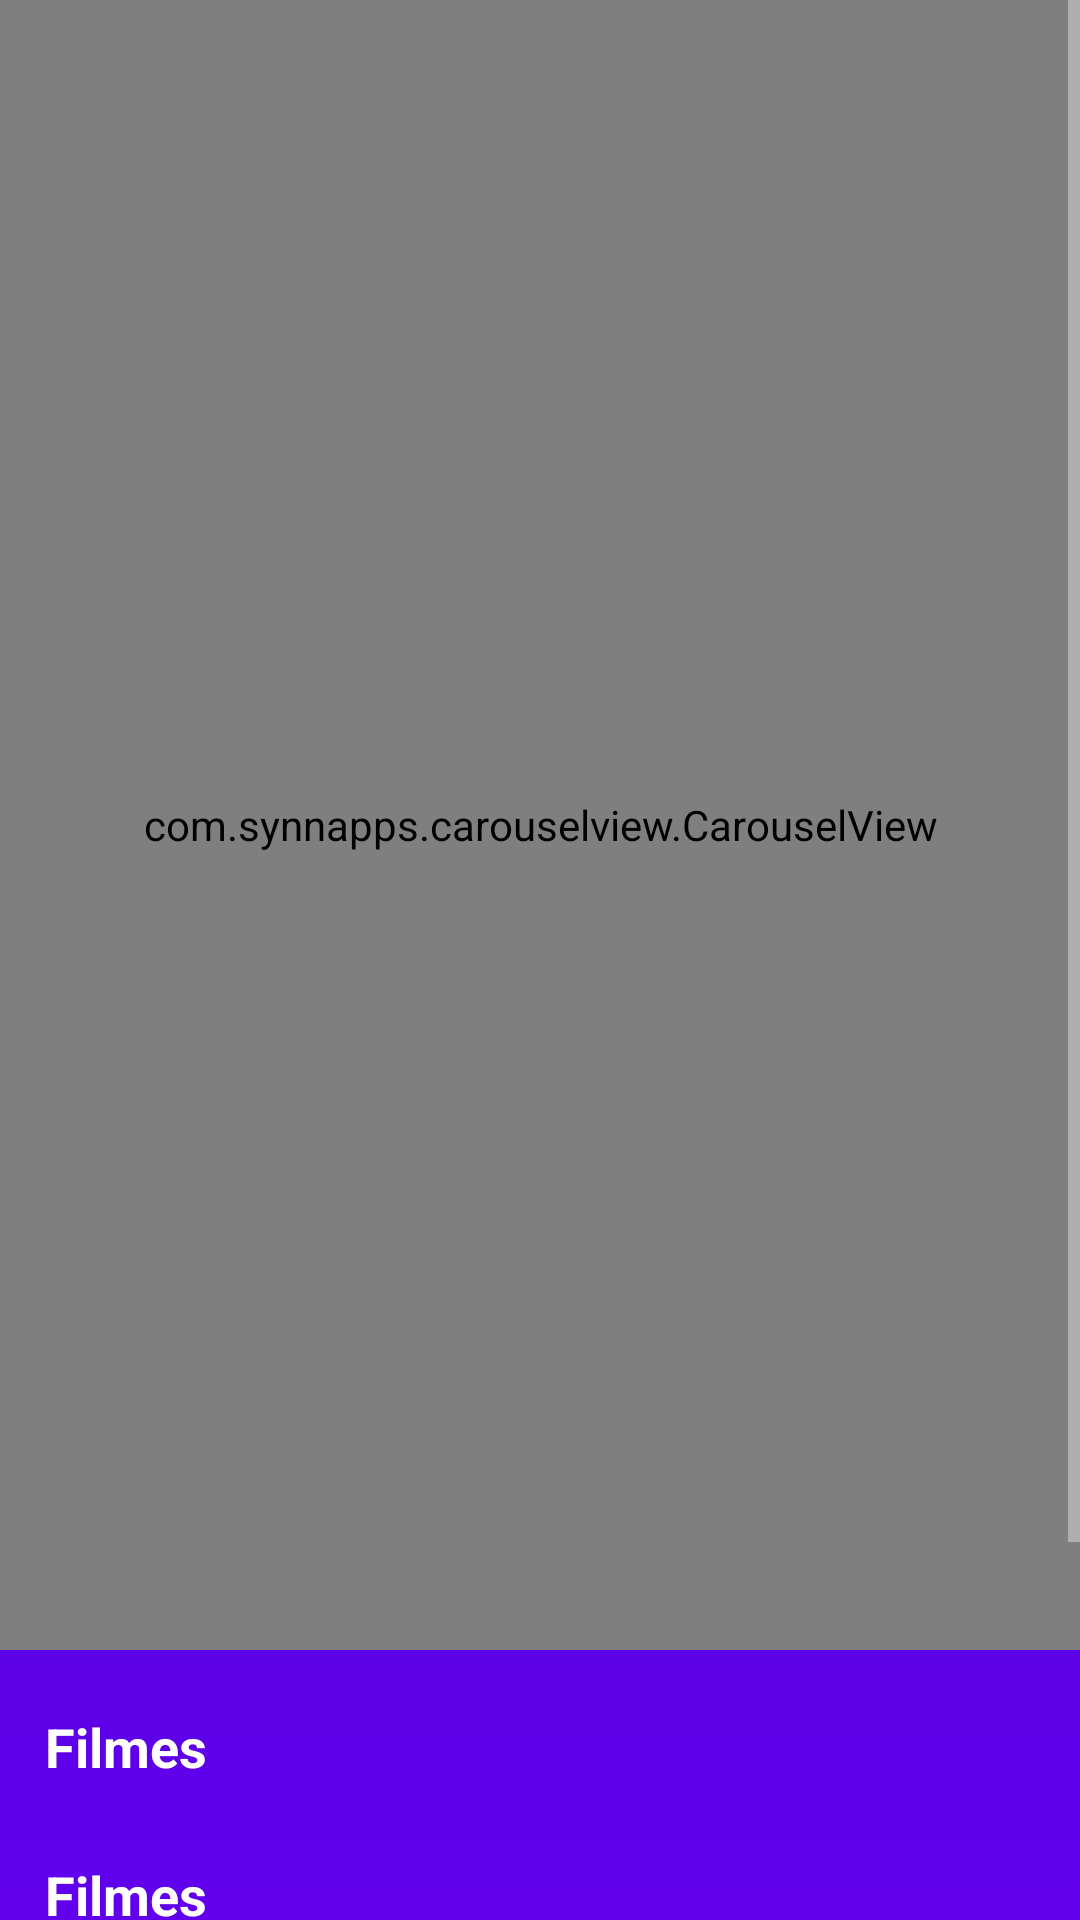

Android layout source for this screen:
<!-- AndroidManifest.xml: application theme Theme.KubeStreaming -->
<!-- res/layout/activity_main.xml -->
<?xml version="1.0" encoding="utf-8"?>
<ScrollView xmlns:android="http://schemas.android.com/apk/res/android"
    xmlns:app="http://schemas.android.com/apk/res-auto"
    xmlns:tools="http://schemas.android.com/tools"
    android:layout_width="match_parent"
    android:layout_height="match_parent"
    android:background="@drawable/gradient_background"
    tools:context=".MainActivity">


    <LinearLayout
        android:layout_width="match_parent"
        android:layout_height="match_parent"
        android:orientation="vertical">

        <com.synnapps.carouselview.CarouselView
            android:id="@+id/carouselViewID"
            android:layout_width="match_parent"
            android:layout_height="550dp"
            android:layout_marginBottom="20dp"
            app:autoPlay="true"
            app:fillColor="#C66200EE"
            app:indicatorMarginVertical="3dp"
            app:pageColor="#9C919191"
            app:pageTransformInterval="750"
            app:pageTransformer="slide_over"
            app:radius="4dp"
            app:slideInterval="15000"
            app:strokeColor="#05000000" />


        <TextView
            android:id="@+id/textView"
            android:layout_width="wrap_content"
            android:layout_height="wrap_content"
            android:layout_marginStart="15dp"
            android:text="@string/listTitle"
            android:textAllCaps="false"
            android:textColor="#FFFFFF"
            android:textSize="18sp"
            android:textStyle="bold" />

        <ScrollView
            android:id="@+id/horizontalScroll"
            android:layout_width="match_parent"
            android:layout_height="wrap_content"
            android:layout_marginStart="8dp"
            android:layout_marginTop="5dp">

            <LinearLayout
                android:layout_width="wrap_content"
                android:layout_height="wrap_content"
                android:divider="@android:color/transparent"
                android:orientation="horizontal">

                <androidx.recyclerview.widget.RecyclerView
                    android:id="@+id/recicleViewID"
                    android:layout_width="wrap_content"
                    android:layout_height="wrap_content"
                    android:nestedScrollingEnabled="false"
                    android:orientation="horizontal">

                </androidx.recyclerview.widget.RecyclerView>
            </LinearLayout>
        </ScrollView>

        <TextView
            android:id="@+id/textView1"
            android:layout_width="wrap_content"
            android:layout_height="wrap_content"
            android:layout_marginStart="15dp"
            android:layout_marginTop="20dp"
            android:text="@string/listTitle"
            android:textAllCaps="false"
            android:textColor="#FFFFFF"
            android:textSize="18sp"
            android:textStyle="bold"/>

        <ScrollView
            android:id="@+id/horizontalScroll1"
            android:layout_width="match_parent"
            android:layout_height="wrap_content"
            android:layout_marginStart="8dp"
            android:layout_marginTop="5dp">

            <LinearLayout

                android:layout_width="wrap_content"
                android:layout_height="wrap_content"
                android:divider="@android:color/transparent"
                android:dividerPadding="10dp"
                android:orientation="horizontal">

                <androidx.recyclerview.widget.RecyclerView
                    android:id="@+id/recicleViewID1"
                    android:layout_width="wrap_content"
                    android:layout_height="wrap_content"
                    android:nestedScrollingEnabled="false"
                    android:orientation="horizontal">

                </androidx.recyclerview.widget.RecyclerView>

            </LinearLayout>

        </ScrollView>

        <TextView
            android:id="@+id/textView2"
            android:layout_width="wrap_content"
            android:layout_height="wrap_content"

            android:layout_marginStart="15dp"
            android:layout_marginTop="20dp"
            android:text="@string/listTitle"
            android:textAllCaps="false"
            android:textColor="#FFFFFF"
            android:textSize="18sp"
            android:textStyle="bold" />

        <ScrollView
            android:id="@+id/horizontalScroll2"
            android:layout_width="match_parent"
            android:layout_height="wrap_content"
            android:layout_marginStart="8dp"
            android:layout_marginTop="5dp">

            <LinearLayout

                android:layout_width="wrap_content"
                android:layout_height="wrap_content"
                android:divider="@android:color/transparent"
                android:dividerPadding="10dp"
                android:orientation="horizontal">

                <androidx.recyclerview.widget.RecyclerView
                    android:id="@+id/recicleViewID2"
                    android:layout_width="wrap_content"
                    android:layout_height="wrap_content"
                    android:nestedScrollingEnabled="false"
                    android:orientation="horizontal">

                </androidx.recyclerview.widget.RecyclerView>

            </LinearLayout>

        </ScrollView>

        <TextView
            android:id="@+id/textView3"
            android:layout_width="wrap_content"
            android:layout_height="wrap_content"

            android:layout_marginStart="15dp"
            android:layout_marginTop="20dp"
            android:text="@string/listTitle"
            android:textAllCaps="false"
            android:textColor="#FFFFFF"
            android:textSize="18sp"
            android:textStyle="bold" />

        <ScrollView
            android:id="@+id/horizontalScroll3"
            android:layout_width="match_parent"
            android:layout_height="wrap_content"
            android:layout_marginStart="8dp"
            android:layout_marginTop="5dp">

            <LinearLayout

                android:layout_width="wrap_content"
                android:layout_height="wrap_content"
                android:divider="@android:color/transparent"
                android:dividerPadding="10dp"
                android:orientation="horizontal">

                <androidx.recyclerview.widget.RecyclerView
                    android:id="@+id/recicleViewID3"
                    android:layout_width="wrap_content"
                    android:layout_height="wrap_content"
                    android:nestedScrollingEnabled="false"
                    android:orientation="horizontal">

                </androidx.recyclerview.widget.RecyclerView>

            </LinearLayout>

        </ScrollView>

        <TextView
            android:id="@+id/textView4"
            android:layout_width="wrap_content"
            android:layout_height="wrap_content"

            android:layout_marginStart="15dp"
            android:layout_marginTop="20dp"
            android:text="@string/listTitle"
            android:textAllCaps="false"
            android:textColor="#FFFFFF"
            android:textSize="18sp"
            android:textStyle="bold" />

        <ScrollView
            android:id="@+id/horizontalScroll4"
            android:layout_width="match_parent"
            android:layout_height="wrap_content"
            android:layout_marginStart="8dp"
            android:layout_marginTop="5dp">

            <LinearLayout

                android:layout_width="wrap_content"
                android:layout_height="wrap_content"
                android:divider="@android:color/transparent"
                android:dividerPadding="10dp"
                android:orientation="horizontal">

                <androidx.recyclerview.widget.RecyclerView
                    android:id="@+id/recicleViewID4"
                    android:layout_width="wrap_content"
                    android:layout_height="wrap_content"
                    android:nestedScrollingEnabled="false"
                    android:orientation="horizontal">

                </androidx.recyclerview.widget.RecyclerView>

            </LinearLayout>

        </ScrollView>

    </LinearLayout>

</ScrollView>
<!-- resources referenced by this layout -->
<resources>
  <!-- drawable gradient_background (drawable) -->
  <?xml version="1.0" encoding="utf-8"?>
  <selector xmlns:android="http://schemas.android.com/apk/res/android">
  
      <item>
          <shape>
              <gradient
                  android:angle="90"
                  android:startColor="@color/purple_500"
                  android:endColor="@color/purple_700"
                  android:type="linear"/>
          </shape>
      </item>
  
  </selector>
  <string name="listTitle">Filmes</string>
  <style name="Theme.KubeStreaming" parent="Theme.MaterialComponents.NoActionBar">
          
          <item name="colorPrimary">@color/purple_500</item>
          <item name="colorPrimaryVariant">@color/purple_700</item>
          <item name="colorOnPrimary">@color/white</item>
          
          <item name="colorSecondary">@color/teal_200</item>
          <item name="colorSecondaryVariant">@color/teal_700</item>
          <item name="colorOnSecondary">@color/black</item>
          
          <item name="android:statusBarColor" tools:targetApi="l">?attr/colorPrimaryVariant</item>
          
          <item name="android:windowTranslucentStatus">true</item>
          <item name="android:windowTranslucentNavigation">true</item>
      </style>
  <!-- not gathered from this repository: default colours our renderer supplied (Android Studio template values) -->
  <color name="purple_500">#FF6200EE</color>
  <color name="purple_700">#FF3700B3</color>
  <color name="teal_200">#FF03DAC5</color>
  <color name="teal_700">#FF018786</color>
  <color name="black">#FF000000</color>
  <color name="white">#FFFFFFFF</color>
</resources>
